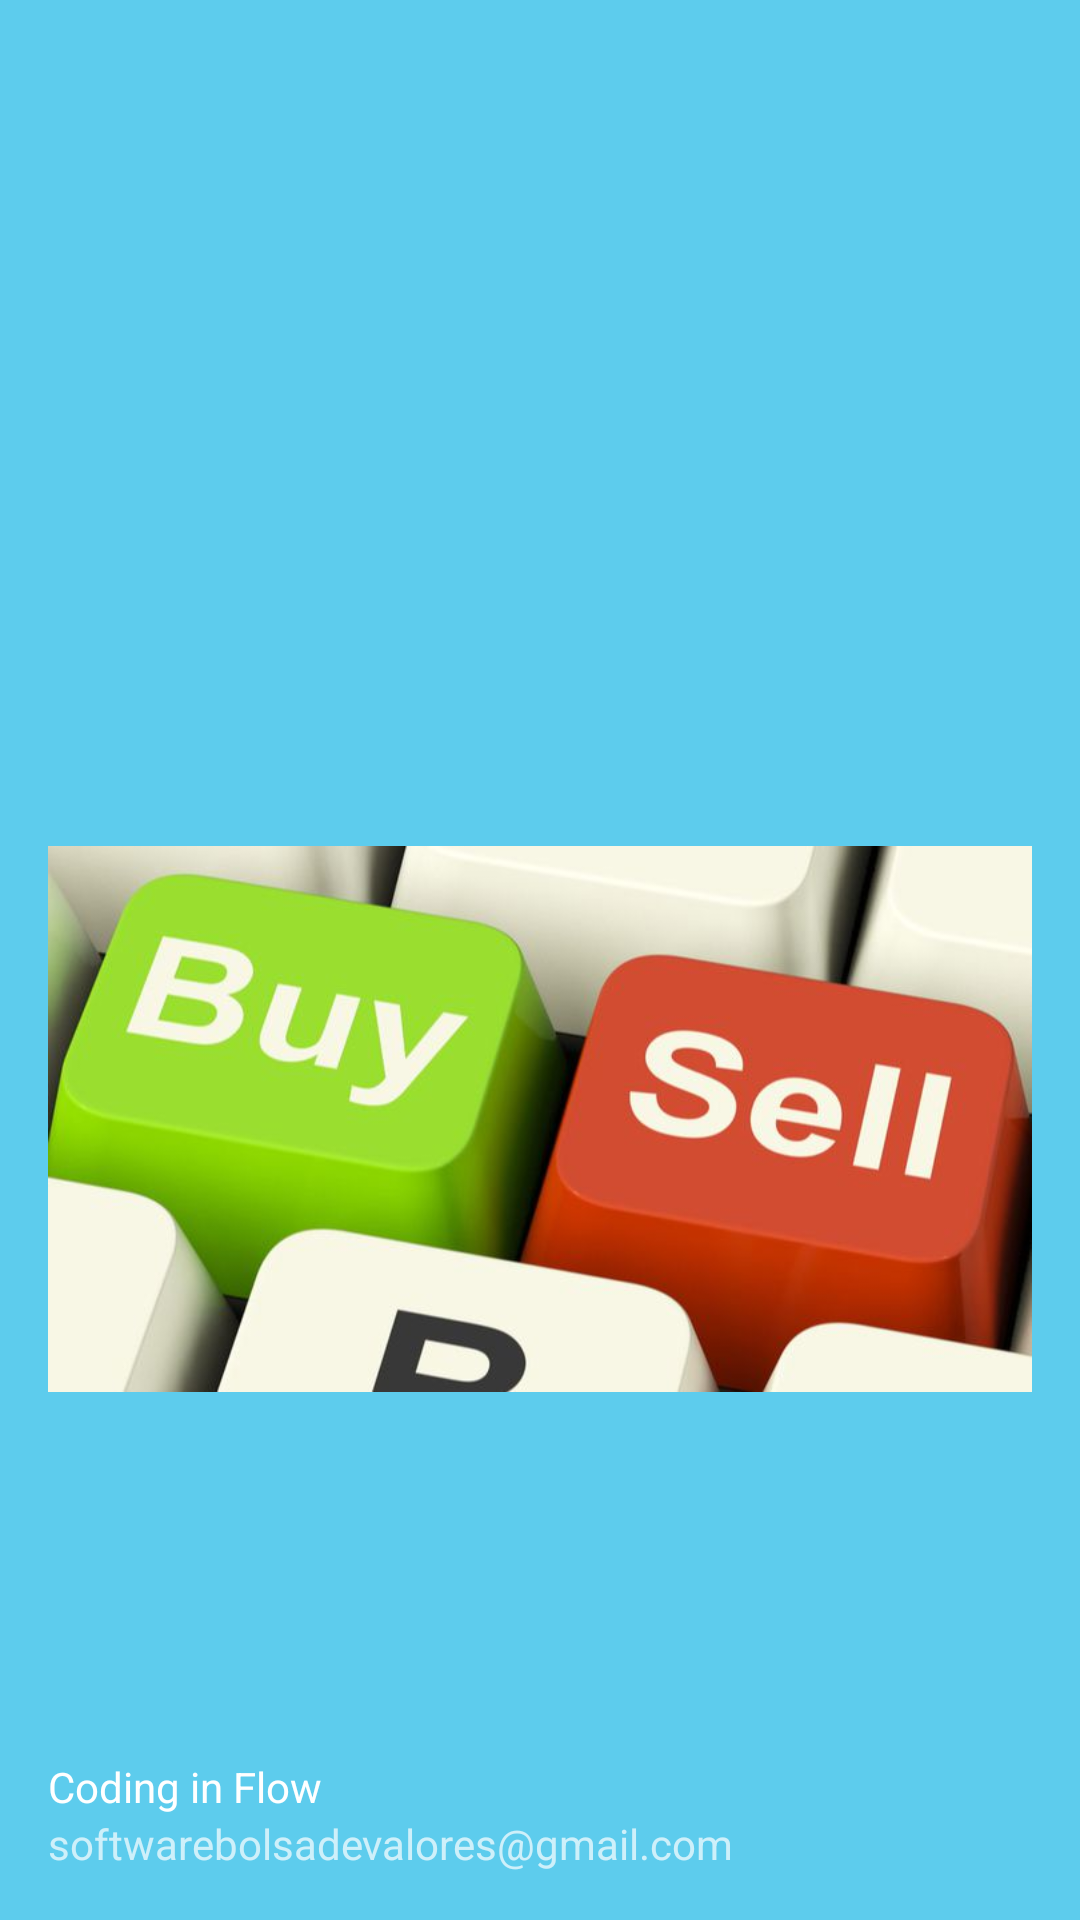

Here is an Android app screen rendered from its layout file. Give the layout XML and the strings, colors and styles it references.
<!-- AndroidManifest.xml: application theme Theme.ValueInvesting -->
<!-- res/layout/nav_header.xml -->
<?xml version="1.0" encoding="utf-8"?>
<LinearLayout
    xmlns:android="http://schemas.android.com/apk/res/android" android:layout_width="match_parent"
    android:layout_height="176dp"
    android:orientation="vertical"
    android:background="@color/purple_500"
    android:gravity="bottom"
    android:theme="@style/ThemeOverlay.AppCompat.Dark"
    android:padding="16dp">

    <ImageView
        android:layout_width="wrap_content"
        android:layout_height="wrap_content"
        android:src="@drawable/buysell"/>
    <TextView
        android:layout_width="wrap_content"
        android:layout_height="wrap_content"
        android:paddingTop="8dp"
        android:text="Coding in Flow"
        android:textAppearance="@style/TextAppearance.AppCompat.Body1"/>

    <TextView
        android:layout_width="wrap_content"
        android:layout_height="wrap_content"
        android:text="softwarebolsadevalores@gmail.com" />
</LinearLayout>
<!-- resources referenced by this layout -->
<resources>
  <color name="purple_500">#5DCCED</color>
  <!-- drawable buysell: jpg bitmap (drawable, 26747 bytes) -->
  <style name="Theme.ValueInvesting" parent="Theme.MaterialComponents.DayNight.NoActionBar">
          
          <item name="colorPrimary">@color/purple_500</item>
          <item name="colorPrimaryVariant">@color/purple_700</item>
          <item name="colorOnPrimary">@color/white</item>
          
          <item name="colorSecondary">@color/teal_200</item>
          <item name="colorSecondaryVariant">@color/teal_700</item>
          <item name="colorOnSecondary">@color/black</item>
          
          <item name="android:statusBarColor">@android:color/transparent</item>
          
      </style>
  <color name="purple_700">#ABDBF1</color>
  <color name="white">#FFFFFFFF</color>
  <color name="teal_200">#FF03DAC5</color>
  <color name="teal_700">#FF018786</color>
  <color name="black">#FF000000</color>
</resources>
